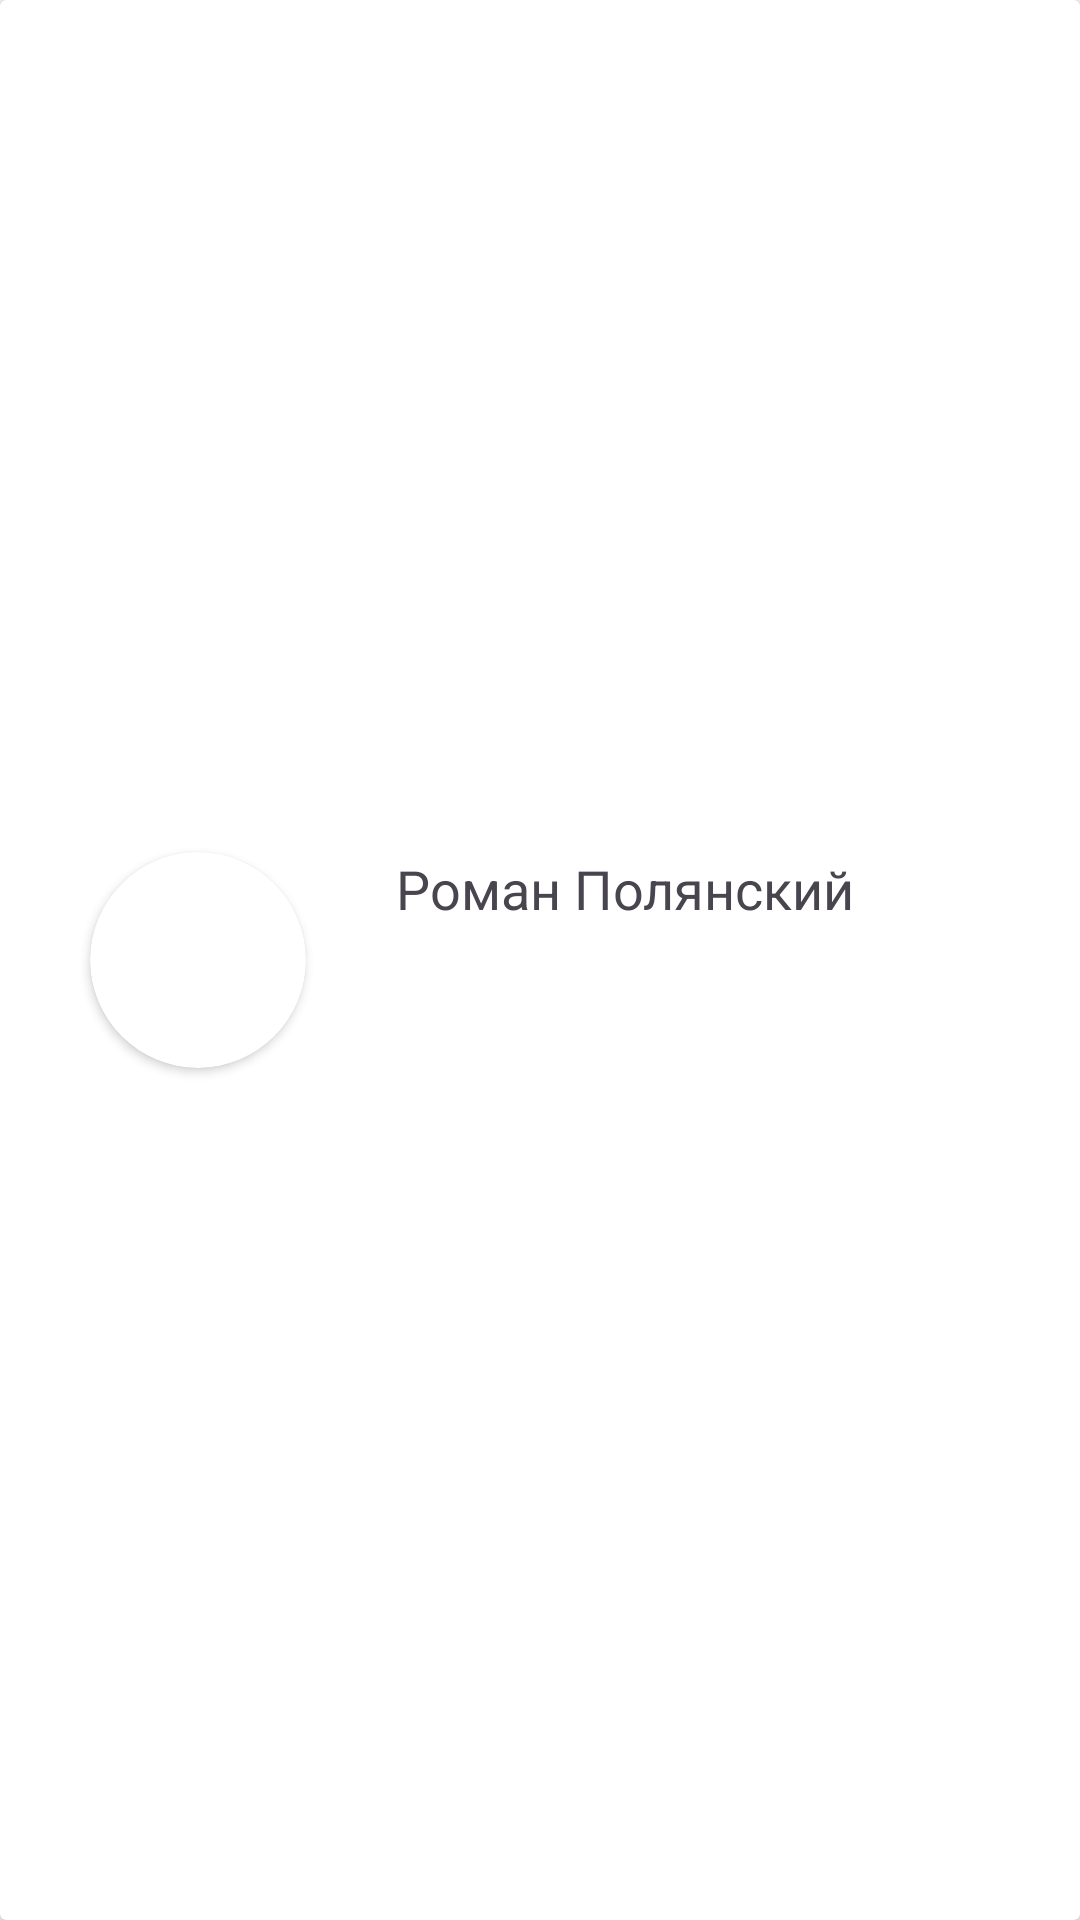

This screen was rendered from an Android layout file. Write that file and the resources it references.
<!-- AndroidManifest.xml: application theme Theme.NetSchool -->
<!-- res/layout/chat_card.xml -->
<?xml version="1.0" encoding="utf-8"?>
<androidx.cardview.widget.CardView xmlns:android="http://schemas.android.com/apk/res/android"

    xmlns:app="http://schemas.android.com/apk/res-auto"
    xmlns:tools="http://schemas.android.com/tools"
    android:layout_width="match_parent"
    android:layout_height="100dp">

    <androidx.constraintlayout.widget.ConstraintLayout
        android:layout_width="match_parent"
        android:layout_height="match_parent">

        <androidx.cardview.widget.CardView
            android:id="@+id/cardView4"
            android:layout_width="72dp"
            android:layout_height="72dp"
            android:layout_marginStart="30dp"
            app:cardCornerRadius="50dp"
            app:layout_constraintBottom_toBottomOf="parent"
            app:layout_constraintStart_toStartOf="parent"
            app:layout_constraintTop_toTopOf="parent">

            <ImageView
                android:id="@+id/imageView"
                android:layout_width="wrap_content"
                android:layout_height="wrap_content"
                tools:srcCompat="@tools:sample/avatars" />
        </androidx.cardview.widget.CardView>

        <TextView
            android:id="@+id/textView10"
            android:layout_width="wrap_content"
            android:layout_height="wrap_content"
            android:layout_marginStart="30dp"
            android:text="Роман Полянский"
            android:textSize="18sp"
            app:layout_constraintStart_toEndOf="@+id/cardView4"
            app:layout_constraintTop_toTopOf="@+id/cardView4" />
    </androidx.constraintlayout.widget.ConstraintLayout>
</androidx.cardview.widget.CardView>
<!-- resources referenced by this layout -->
<resources>
  <style name="Theme.NetSchool" parent="Theme.Material3.DayNight.NoActionBar">
          
          <item name="colorPrimary">@color/purple_500</item>
          <item name="colorPrimaryVariant">@color/purple_700</item>
          <item name="colorOnPrimary">@color/white</item>
          
          <item name="colorSecondary">@color/teal_200</item>
          <item name="colorSecondaryVariant">@color/teal_700</item>
          <item name="colorOnSecondary">@color/black</item>
          
          <item name="android:statusBarColor">?attr/colorSurface</item>
          <item name="android:windowLightStatusBar">true</item>
          
      </style>
  <color name="purple_500">#FF6200EE</color>
  <color name="purple_700">#FF3700B3</color>
  <color name="white">#FFFFFFFF</color>
  <color name="teal_200">#FF03DAC5</color>
  <color name="teal_700">#FF018786</color>
  <color name="black">#FF000000</color>
</resources>
